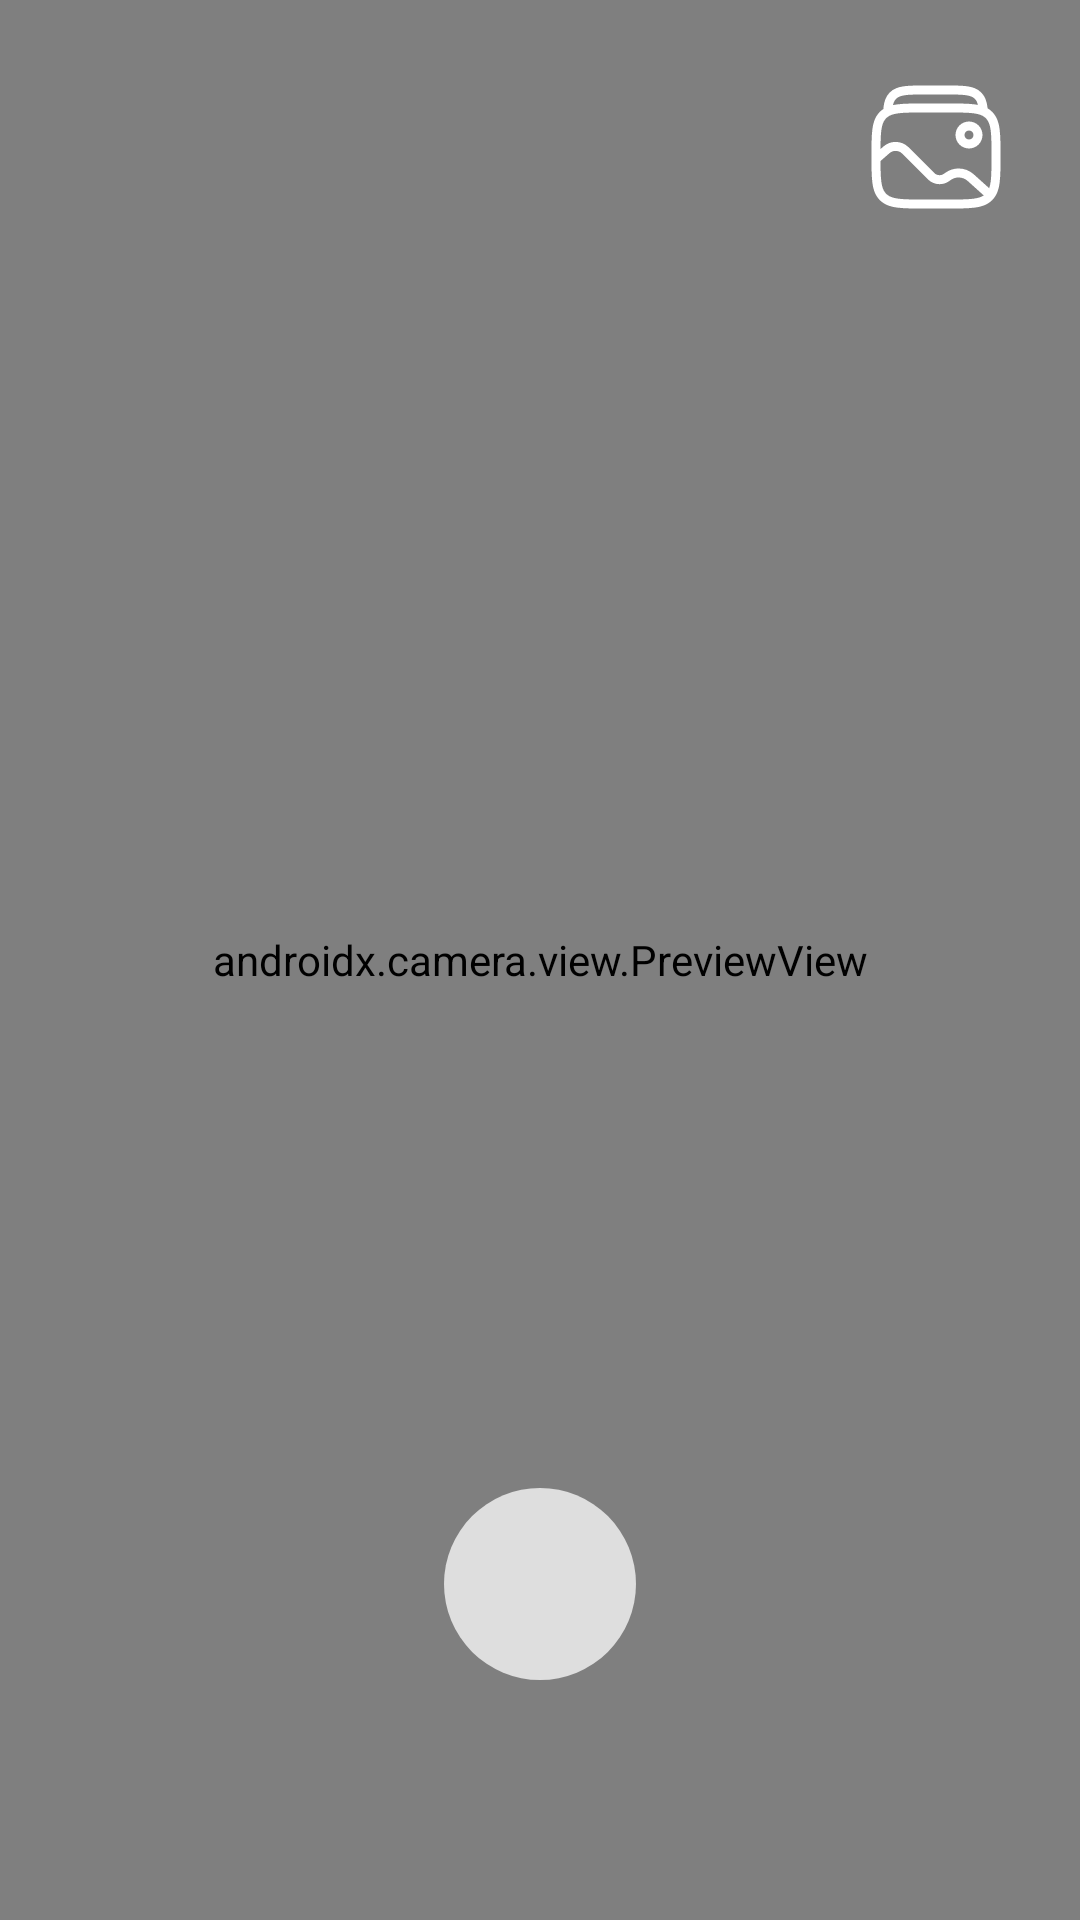

Reconstruct the res/layout file that produces this screen, plus the resources it refers to.
<!-- AndroidManifest.xml: application theme Theme.NutriCatch -->
<!-- res/layout/fragment_camera.xml -->
<?xml version="1.0" encoding="utf-8"?>
<androidx.constraintlayout.widget.ConstraintLayout xmlns:android="http://schemas.android.com/apk/res/android"
    xmlns:app="http://schemas.android.com/apk/res-auto"
    xmlns:tools="http://schemas.android.com/tools"
    android:layout_width="match_parent"
    android:layout_height="match_parent">

    <androidx.camera.view.PreviewView
        android:id="@+id/viewFinder"
        style="@style/roundedCornersImageView"
        android:layout_width="match_parent"
        android:layout_height="match_parent"
        app:layout_constraintBottom_toBottomOf="parent"
        app:layout_constraintEnd_toEndOf="parent"
        app:layout_constraintHorizontal_bias="0.0"
        app:layout_constraintStart_toStartOf="parent"
        app:layout_constraintTop_toTopOf="parent"
        app:layout_constraintVertical_bias="0.0" />

    <ImageView
        android:id="@+id/img_preview"
        style="@style/roundedCornersImageView"
        android:layout_width="match_parent"
        android:layout_height="match_parent"
        android:background="@color/black"
        android:backgroundTint="@color/black"
        android:contentDescription="@string/scan_result"
        android:visibility="invisible"
        app:layout_constraintBottom_toBottomOf="parent"
        app:layout_constraintEnd_toEndOf="parent"
        app:layout_constraintHorizontal_bias="0.0"
        app:layout_constraintStart_toStartOf="parent"
        app:layout_constraintTop_toTopOf="parent"
        app:layout_constraintVertical_bias="0.0"
        tools:src="@tools:sample/backgrounds/scenic" />

    <com.google.android.material.card.MaterialCardView
        android:id="@+id/card_confirmation"
        android:layout_width="match_parent"
        android:layout_height="wrap_content"
        android:layout_marginHorizontal="24dp"
        android:layout_marginTop="80dp"
        android:visibility="invisible"
        app:layout_constraintEnd_toEndOf="parent"
        app:layout_constraintStart_toStartOf="parent"
        app:layout_constraintTop_toTopOf="parent"
        tools:visibility="visible">

        <androidx.constraintlayout.widget.ConstraintLayout
            android:layout_width="match_parent"
            android:layout_height="match_parent"
            android:padding="24dp">

            <TextView
                android:id="@+id/tv_confirmation"
                android:layout_width="match_parent"
                android:layout_height="wrap_content"
                android:gravity="center"
                android:textSize="16sp"
                app:layout_constraintEnd_toEndOf="parent"
                app:layout_constraintStart_toStartOf="parent"
                app:layout_constraintTop_toTopOf="parent"
                tools:text=" Wow, looks tasty! Is this a blueberry granola?" />

            <com.google.android.material.button.MaterialButton
                android:id="@+id/btn_retake"
                style="@style/ButtonStyle.Outlined"
                android:layout_width="100dp"
                android:layout_height="wrap_content"
                android:layout_marginTop="24dp"
                android:text="@string/no"
                app:layout_constraintBottom_toBottomOf="parent"
                app:layout_constraintEnd_toStartOf="@+id/btn_next"
                app:layout_constraintStart_toStartOf="parent"
                app:layout_constraintTop_toBottomOf="@id/tv_confirmation"
                tools:visibility="visible" />

            <com.google.android.material.button.MaterialButton
                android:id="@+id/btn_next"
                style="@style/ButtonStyle"
                android:layout_width="100dp"
                android:layout_height="wrap_content"
                android:text="@string/yes"
                app:layout_constraintBottom_toBottomOf="@id/btn_retake"
                app:layout_constraintEnd_toEndOf="parent"
                app:layout_constraintStart_toEndOf="@+id/btn_retake"
                app:layout_constraintTop_toTopOf="@id/btn_retake" />

        </androidx.constraintlayout.widget.ConstraintLayout>

    </com.google.android.material.card.MaterialCardView>

    <View
        android:id="@+id/btn_capture"
        android:layout_width="64dp"
        android:layout_height="64dp"
        android:layout_marginBottom="80dp"
        android:background="@drawable/circle"
        app:layout_constraintBottom_toBottomOf="parent"
        app:layout_constraintEnd_toEndOf="parent"
        app:layout_constraintStart_toStartOf="parent" />

    <ImageView
        android:id="@+id/btn_pick_image"
        android:layout_width="48dp"
        android:layout_height="48dp"
        android:layout_marginTop="24dp"
        android:layout_marginEnd="24dp"
        android:src="@drawable/ic_gallery"
        android:text="Pick Image"
        app:layout_constraintEnd_toEndOf="parent"
        app:layout_constraintTop_toTopOf="parent"
        app:tint="?attr/colorOnPrimary" />

</androidx.constraintlayout.widget.ConstraintLayout>
<!-- resources referenced by this layout -->
<resources>
  <color name="black">#FF000000</color>
  <!-- drawable circle (drawable) -->
  <?xml version="1.0" encoding="utf-8"?>
  <selector xmlns:android="http://schemas.android.com/apk/res/android">
      <item>
          <shape android:shape="oval">
              <solid android:color="#dedede" />
          </shape>
      </item>
  </selector>
  <string name="scan_result">Scan result</string>
  <style name="ButtonStyle" parent="Base.Theme.NutriCatch">
          <item name="android:layout_width">match_parent</item>
          <item name="android:layout_height">wrap_content</item>
          <item name="cornerRadius">5dp</item>
      </style>
  <style name="ButtonStyle.Outlined" parent="ButtonStyle">
          <item name="android:textColor">?attr/colorOnBackground</item>
          <item name="backgroundTint">#fff</item>
          <item name="strokeWidth">1dp</item>
          <item name="strokeColor">?attr/colorOutline</item>
      </style>
  <style name="roundedCornersImageView" parent="">
          <item name="cornerFamily">rounded</item>
          <item name="cornerSize">12dp</item>
      </style>
  <style name="Theme.NutriCatch" parent="Base.Theme.NutriCatch" />
  <color name="md_theme_light_primary">#B41E51</color>
  <color name="md_theme_light_onPrimary">#FFFFFF</color>
  <color name="md_theme_light_primaryContainer">#FFD9DE</color>
  <color name="md_theme_light_onPrimaryContainer">#3F0016</color>
  <color name="md_theme_light_secondary">#A92F5C</color>
  <color name="md_theme_light_onSecondary">#FFFFFF</color>
  <color name="md_theme_light_secondaryContainer">#FFD9E1</color>
  <color name="md_theme_light_onSecondaryContainer">#3F001A</color>
  <color name="md_theme_light_tertiary">#7A5832</color>
  <color name="md_theme_light_onTertiary">#FFFFFF</color>
  <color name="md_theme_light_tertiaryContainer">#FFDCBB</color>
  <color name="md_theme_light_onTertiaryContainer">#2B1700</color>
  <color name="md_theme_light_error">#BA1A1A</color>
  <color name="md_theme_light_errorContainer">#FFDAD6</color>
  <color name="md_theme_light_onError">#FFFFFF</color>
  <color name="md_theme_light_onErrorContainer">#410002</color>
  <color name="md_theme_light_background">#F8FDFF</color>
  <color name="md_theme_light_onBackground">#001F25</color>
  <color name="md_theme_light_surface">#F8FDFF</color>
  <color name="md_theme_light_onSurface">#001F25</color>
  <color name="md_theme_light_surfaceVariant">#F3DDE0</color>
  <color name="md_theme_light_onSurfaceVariant">#524345</color>
  <color name="md_theme_light_outline">#847375</color>
  <color name="md_theme_light_inverseOnSurface">#D6F6FF</color>
  <color name="md_theme_light_inverseSurface">#00363F</color>
  <color name="md_theme_light_inversePrimary">#FFB2BF</color>
</resources>
